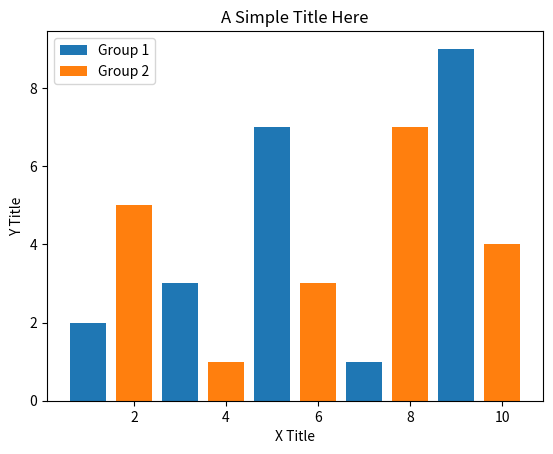

Here is the Python script that generated this plot:
import matplotlib.pyplot as plt

# data
x1 = [1, 3, 5, 7, 9]
y1 = [2, 3, 7, 1, 9]

x2 = [2, 4, 6, 8, 10]
y2 = [5, 1, 3, 7, 4]

# titles
graph_title = 'A Simple Title Here'
x_title = 'X Title'
y_title = 'Y Title'

plt.title(graph_title)
plt.xlabel(x_title)
plt.ylabel(y_title)

# graph functions
plt.bar(x1, y1, label = "Group 1")
plt.bar(x2, y2, label = "Group 2")
plt.legend() # adding legends
plt.show()